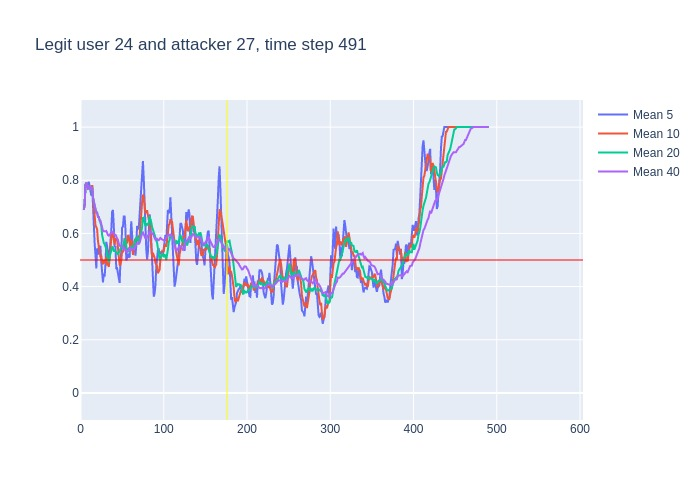

Data behind this chart, as committed beside it:
, time, confidence, avg_5_conf, avg_10_conf, avg_20_conf, avg_40_conf, real_user, predicted, user_count
0, 3, 0.69, , , , , 24, 24, 16
1, 4, 0.73, 0.69, 0.69, 0.69, 0.69, 24, 24, 16
2, 5, 0.93, 0.71, 0.71, 0.71, 0.71, 24, 24, 16
3, 6, 0.81, 0.7833, 0.7833, 0.7833, 0.7833, 24, 24, 16
4, 7, 0.75, 0.79, 0.79, 0.79, 0.79, 24, 24, 16
5, 8, 0.7, 0.782, 0.782, 0.782, 0.782, 24, 24, 16
6, 9, 0.78, 0.784, 0.7683, 0.7683, 0.7683, 24, 24, 16
7, 10, 0.82, 0.794, 0.77, 0.77, 0.77, 24, 24, 16
8, 11, 0.79, 0.772, 0.7762, 0.7762, 0.7762, 24, 24, 16
9, 12, 0.62, 0.768, 0.7778, 0.7778, 0.7778, 24, 24, 16
10, 13, 0.89, 0.742, 0.762, 0.762, 0.762, 24, 24, 16
11, 14, 0.3, 0.78, 0.782, 0.7736, 0.7736, 24, 24, 16
12, 15, 0.5, 0.684, 0.739, 0.7342, 0.7342, 24, 24, 16
13, 16, 0.5, 0.62, 0.696, 0.7162, 0.7162, 24, 24, 16
14, 17, 0.4, 0.562, 0.665, 0.7007, 0.7007, 24, 24, 16
15, 18, 0.64, 0.518, 0.63, 0.6807, 0.6807, 24, 24, 16
16, 19, 0.68, 0.468, 0.624, 0.6781, 0.6781, 24, 24, 16
17, 20, 0.38, 0.544, 0.614, 0.6782, 0.6782, 24, 24, 16
18, 21, 0.66, 0.52, 0.57, 0.6617, 0.6617, 24, 24, 16
19, 22, 0.39, 0.552, 0.557, 0.6616, 0.6616, 24, 24, 16
20, 23, 0.64, 0.55, 0.534, 0.648, 0.648, 24, 24, 16
21, 24, 0.38, 0.55, 0.509, 0.6455, 0.6476, 24, 24, 16
22, 25, 0.23, 0.49, 0.517, 0.628, 0.6355, 24, 26, 16
23, 26, 0.44, 0.46, 0.49, 0.593, 0.6178, 24, 24, 16
24, 27, 0.55, 0.416, 0.484, 0.5745, 0.6104, 24, 24, 16
25, 28, 0.59, 0.448, 0.499, 0.5645, 0.608, 24, 24, 16
26, 29, 0.62, 0.438, 0.494, 0.559, 0.6073, 24, 24, 16
27, 30, 0.64, 0.486, 0.488, 0.551, 0.6078, 24, 24, 16
28, 31, 0.35, 0.568, 0.514, 0.542, 0.6089, 24, 22, 16
29, 32, 0.41, 0.55, 0.483, 0.52, 0.6, 24, 24, 16
30, 33, 0.53, 0.522, 0.485, 0.5095, 0.5937, 24, 24, 16
31, 34, 0.7, 0.51, 0.474, 0.4915, 0.5916, 24, 24, 16
32, 35, 0.83, 0.526, 0.506, 0.5115, 0.595, 24, 24, 16
33, 36, 0.6, 0.564, 0.566, 0.528, 0.6021, 24, 24, 16
34, 37, 0.75, 0.614, 0.582, 0.533, 0.6021, 24, 24, 16
35, 38, 0.56, 0.682, 0.602, 0.5505, 0.6063, 24, 24, 16
36, 39, 0.39, 0.688, 0.599, 0.5465, 0.605, 24, 24, 16
37, 40, 0.46, 0.626, 0.576, 0.532, 0.5992, 24, 24, 16
38, 41, 0.59, 0.552, 0.558, 0.536, 0.5955, 24, 24, 16
39, 42, 0.33, 0.55, 0.582, 0.5325, 0.5954, 24, 24, 16
40, 43, 0.57, 0.466, 0.574, 0.5295, 0.5887, 24, 24, 16
41, 44, 0.3, 0.468, 0.578, 0.526, 0.5857, 24, 18, 16
42, 45, 0.37, 0.45, 0.538, 0.522, 0.575, 24, 24, 16
43, 46, 0.5, 0.432, 0.492, 0.529, 0.561, 24, 24, 16
44, 47, 0.75, 0.414, 0.482, 0.532, 0.5533, 24, 24, 16
45, 48, 0.73, 0.498, 0.482, 0.542, 0.5533, 24, 24, 16
46, 49, 0.76, 0.53, 0.499, 0.549, 0.554, 24, 24, 16
47, 50, 0.39, 0.622, 0.536, 0.556, 0.5535, 24, 24, 16
48, 51, 0.69, 0.626, 0.529, 0.5435, 0.5428, 24, 24, 16
49, 52, 0.75, 0.664, 0.539, 0.5605, 0.5403, 24, 24, 16
50, 53, 0.49, 0.664, 0.581, 0.5775, 0.5435, 24, 24, 16
51, 54, 0.17, 0.616, 0.573, 0.5755, 0.5335, 24, 24, 16
52, 55, 0.44, 0.498, 0.56, 0.549, 0.5302, 24, 24, 16
53, 56, 0.77, 0.508, 0.567, 0.5295, 0.5287, 24, 24, 16
54, 57, 0.69, 0.524, 0.594, 0.538, 0.5355, 24, 24, 16
55, 58, 0.48, 0.512, 0.588, 0.535, 0.5428, 24, 24, 16
56, 59, 0.55, 0.51, 0.563, 0.531, 0.5388, 24, 24, 16
57, 60, 0.74, 0.586, 0.542, 0.539, 0.5355, 24, 24, 16
58, 61, 0.51, 0.646, 0.577, 0.553, 0.5445, 24, 24, 16
59, 62, 0.35, 0.594, 0.559, 0.549, 0.5408, 24, 24, 16
... 428 more rows
